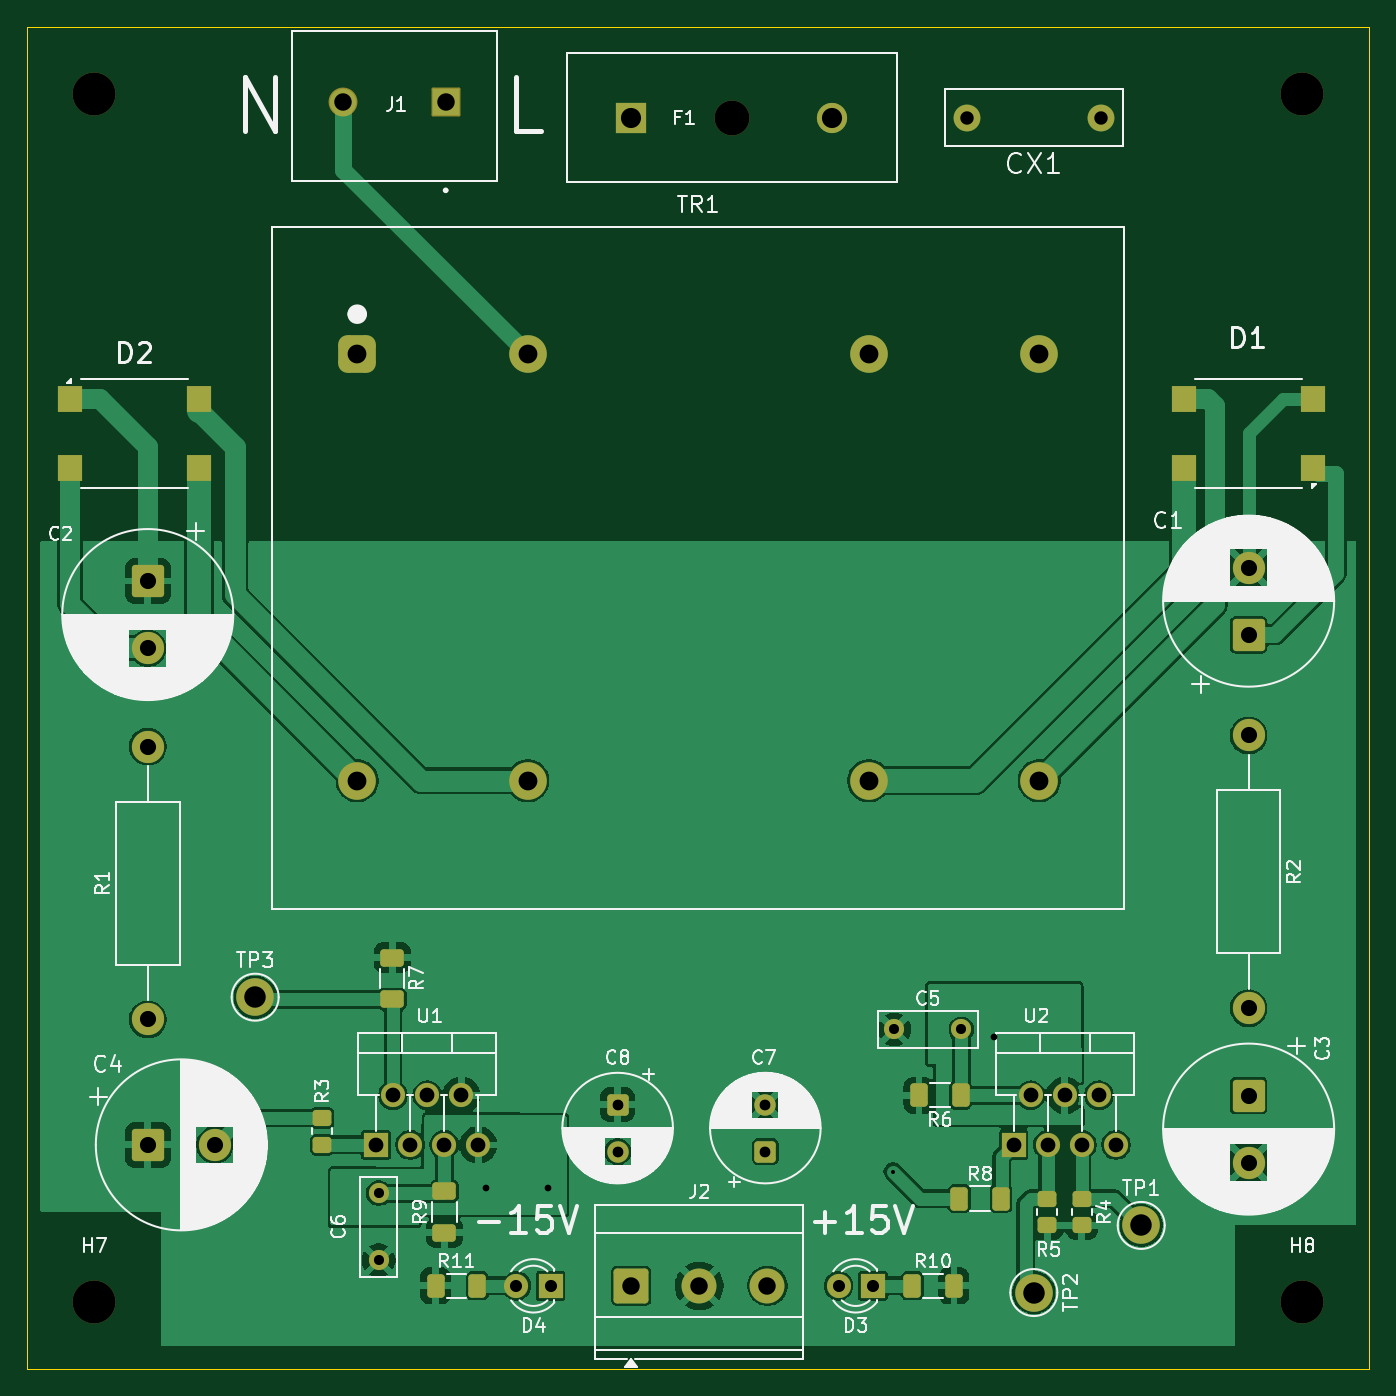
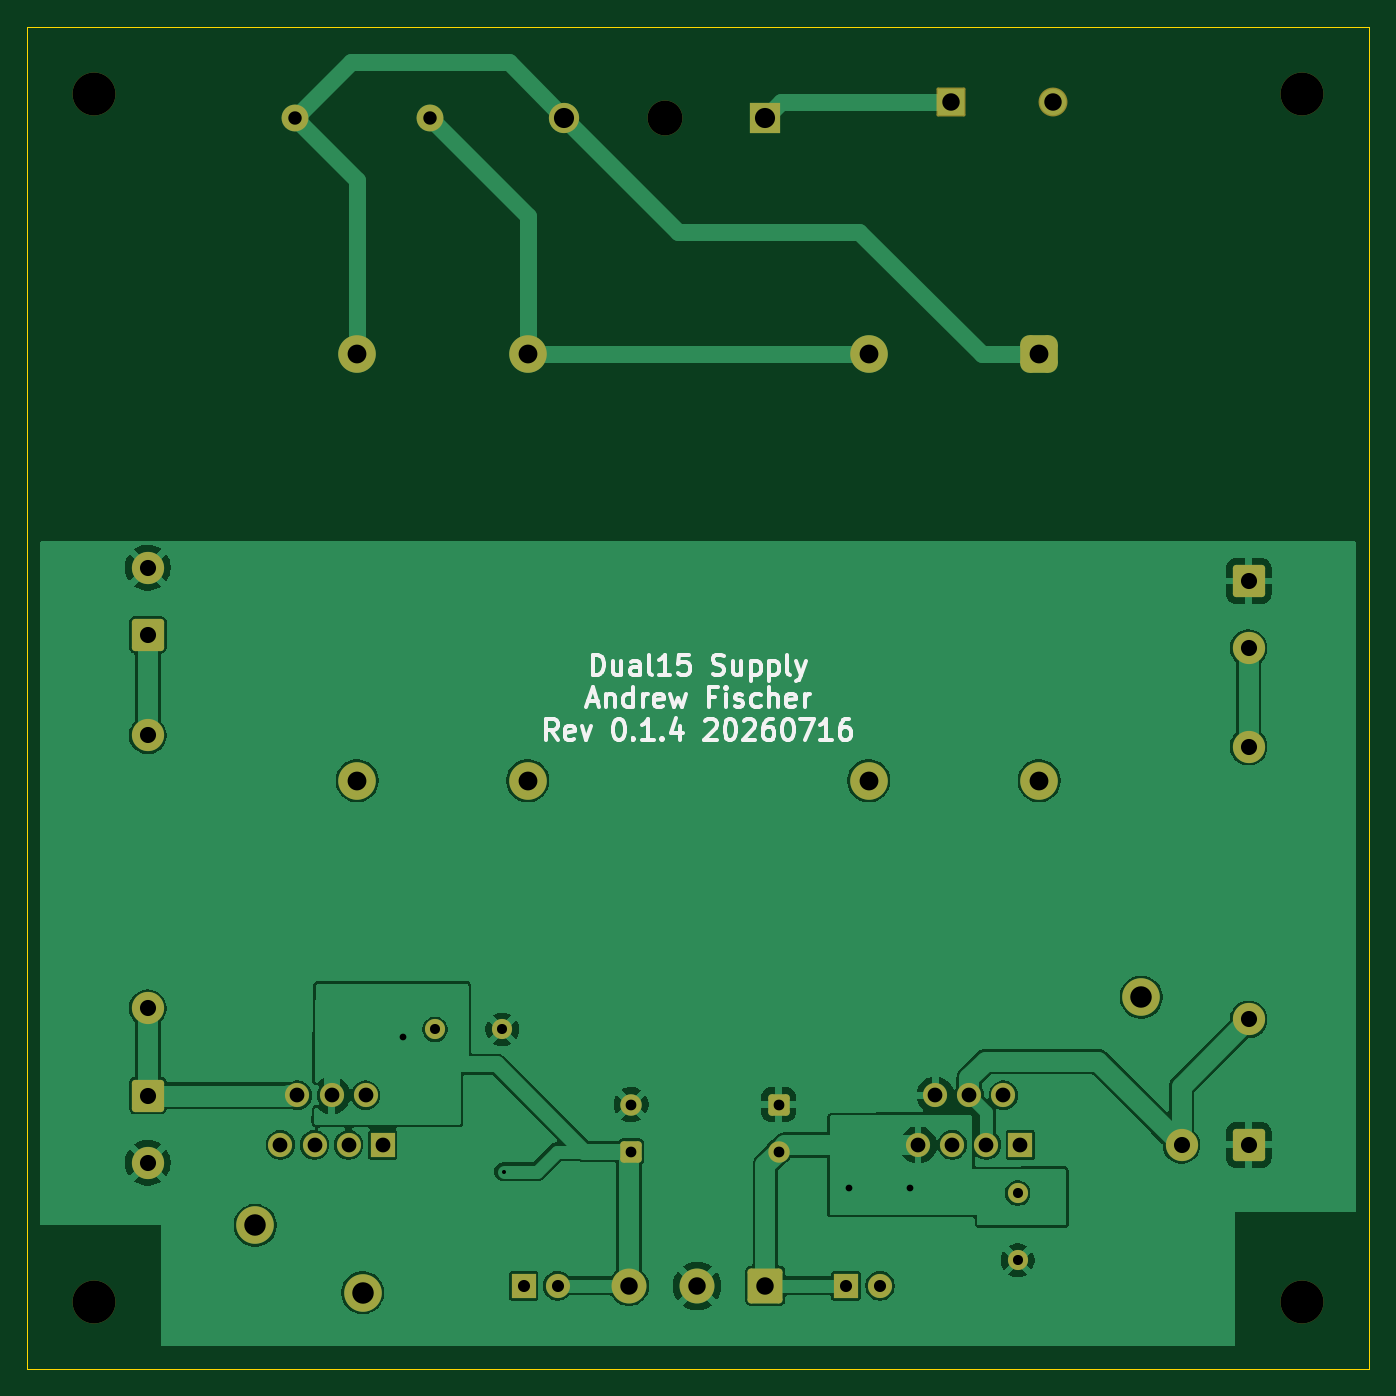
Circuit board: 11 layer files. Board 100.0 x 100.0 mm.
- bottom_copper: Dual15PowerSupply-B_Cu.gbl (126906 bytes)
- bottom_mask: Dual15PowerSupply-B_Mask.gbs (4394 bytes)
- paste: Dual15PowerSupply-B_Paste.gbp (463 bytes)
- bottom_silk: Dual15PowerSupply-B_Silkscreen.gbo (19888 bytes)
- outline: Dual15PowerSupply-Edge_Cuts.gm1 (620 bytes)
- top_copper: Dual15PowerSupply-F_Cu.gtl (164771 bytes)
- top_mask: Dual15PowerSupply-F_Mask.gts (5859 bytes)
- paste: Dual15PowerSupply-F_Paste.gtp (2473 bytes)
- top_silk: Dual15PowerSupply-F_Silkscreen.gto (116241 bytes)
- drill: Dual15PowerSupply-NPTH.drl (467 bytes)
- drill: Dual15PowerSupply-PTH.drl (1863 bytes)

=== bottom_copper: Dual15PowerSupply-B_Cu.gbl (126906 bytes, source omitted) ===
=== bottom_mask: Dual15PowerSupply-B_Mask.gbs ===
%TF.GenerationSoftware,KiCad,Pcbnew,10.0.3*%
%TF.CreationDate,2026-09-02T13:03:21+01:00*%
%TF.ProjectId,Dual15PowerSupply,4475616c-3135-4506-9f77-657253757070,0.1.4*%
%TF.SameCoordinates,Original*%
%TF.FileFunction,Soldermask,Bot*%
%TF.FilePolarity,Negative*%
%FSLAX46Y46*%
G04 Gerber Fmt 4.6, Leading zero omitted, Abs format (unit mm)*
G04 Created by KiCad (PCBNEW 10.0.3) date 2026-09-02 13:03:21*
%MOMM*%
%LPD*%
G01*
G04 APERTURE LIST*
G04 Aperture macros list*
%AMRoundRect*
0 Rectangle with rounded corners*
0 $1 Rounding radius*
0 $2 $3 $4 $5 $6 $7 $8 $9 X,Y pos of 4 corners*
0 Add a 4 corners polygon primitive as box body*
4,1,4,$2,$3,$4,$5,$6,$7,$8,$9,$2,$3,0*
0 Add four circle primitives for the rounded corners*
1,1,$1+$1,$2,$3*
1,1,$1+$1,$4,$5*
1,1,$1+$1,$6,$7*
1,1,$1+$1,$8,$9*
0 Add four rect primitives between the rounded corners*
20,1,$1+$1,$2,$3,$4,$5,0*
20,1,$1+$1,$4,$5,$6,$7,0*
20,1,$1+$1,$6,$7,$8,$9,0*
20,1,$1+$1,$8,$9,$2,$3,0*%
G04 Aperture macros list end*
%ADD10C,2.800000*%
%ADD11C,2.400000*%
%ADD12RoundRect,0.250001X-0.949999X-0.949999X0.949999X-0.949999X0.949999X0.949999X-0.949999X0.949999X0*%
%ADD13RoundRect,0.102000X0.975000X0.975000X-0.975000X0.975000X-0.975000X-0.975000X0.975000X-0.975000X0*%
%ADD14C,2.154000*%
%ADD15RoundRect,0.250000X-1.050000X-1.050000X1.050000X-1.050000X1.050000X1.050000X-1.050000X1.050000X0*%
%ADD16C,2.600000*%
%ADD17R,1.800000X1.800000*%
%ADD18O,1.800000X1.800000*%
%ADD19C,3.200000*%
%ADD20RoundRect,0.250000X-0.550000X0.550000X-0.550000X-0.550000X0.550000X-0.550000X0.550000X0.550000X0*%
%ADD21C,1.600000*%
%ADD22C,1.800000*%
%ADD23RoundRect,0.250001X-0.949999X0.949999X-0.949999X-0.949999X0.949999X-0.949999X0.949999X0.949999X0*%
%ADD24RoundRect,0.250000X0.550000X-0.550000X0.550000X0.550000X-0.550000X0.550000X-0.550000X-0.550000X0*%
%ADD25C,1.500000*%
%ADD26C,2.000000*%
%ADD27R,2.250000X2.250000*%
%ADD28C,2.250000*%
%ADD29RoundRect,0.250001X0.949999X-0.949999X0.949999X0.949999X-0.949999X0.949999X-0.949999X-0.949999X0*%
%ADD30RoundRect,0.700000X-0.700000X-0.700000X0.700000X-0.700000X0.700000X0.700000X-0.700000X0.700000X0*%
G04 APERTURE END LIST*
D10*
%TO.C,TP1*%
X183000000Y-121000000D03*
%TD*%
D11*
%TO.C,R2*%
X191000000Y-84500000D03*
X191000000Y-104820000D03*
%TD*%
D12*
%TO.C,C4*%
X109000000Y-115000000D03*
D11*
X114000000Y-115000000D03*
%TD*%
D10*
%TO.C,TP2*%
X175000000Y-126000000D03*
%TD*%
D13*
%TO.C,J1*%
X131190000Y-37300000D03*
D14*
X123570000Y-37300000D03*
%TD*%
D11*
%TO.C,R1*%
X109000000Y-105660000D03*
X109000000Y-85340000D03*
%TD*%
D15*
%TO.C,J2*%
X145000000Y-125500000D03*
D16*
X150080000Y-125500000D03*
X155160000Y-125500000D03*
%TD*%
D17*
%TO.C,U2*%
X173500000Y-115000000D03*
D18*
X174770000Y-111300000D03*
X176040000Y-115000000D03*
X177310000Y-111300000D03*
X178580000Y-115000000D03*
X179850000Y-111300000D03*
X181120000Y-115000000D03*
%TD*%
D19*
%TO.C,H7*%
X105000000Y-126715620D03*
%TD*%
D10*
%TO.C,TP3*%
X117000000Y-104000000D03*
%TD*%
D20*
%TO.C,C8*%
X144000000Y-112000000D03*
D21*
X144000000Y-115500000D03*
%TD*%
D19*
%TO.C,H8*%
X195000000Y-126715620D03*
%TD*%
D17*
%TO.C,U1*%
X126000000Y-115000000D03*
D18*
X127270000Y-111300000D03*
X128540000Y-115000000D03*
X129810000Y-111300000D03*
X131080000Y-115000000D03*
X132350000Y-111300000D03*
X133620000Y-115000000D03*
%TD*%
D17*
%TO.C,D3*%
X163000000Y-125500000D03*
D22*
X160460000Y-125500000D03*
%TD*%
D19*
%TO.C,H4*%
X195000000Y-36715620D03*
%TD*%
D23*
%TO.C,C3*%
X191000000Y-111326041D03*
D11*
X191000000Y-116326041D03*
%TD*%
D23*
%TO.C,C2*%
X109000000Y-73000000D03*
D11*
X109000000Y-78000000D03*
%TD*%
D24*
%TO.C,C7*%
X155000000Y-115500000D03*
D21*
X155000000Y-112000000D03*
%TD*%
D25*
%TO.C,C5*%
X169600000Y-106400000D03*
X164600000Y-106400000D03*
%TD*%
D19*
%TO.C,H2*%
X105000000Y-36715620D03*
%TD*%
D26*
%TO.C,CX1*%
X180000000Y-38500000D03*
X170000000Y-38500000D03*
%TD*%
D25*
%TO.C,C6*%
X126200000Y-123600000D03*
X126200000Y-118600000D03*
%TD*%
D16*
%TO.C,F1*%
X152500000Y-38500000D03*
D27*
X145000000Y-38500000D03*
D28*
X160000000Y-38500000D03*
%TD*%
D29*
%TO.C,C1*%
X191000000Y-77000000D03*
D11*
X191000000Y-72000000D03*
%TD*%
D17*
%TO.C,D4*%
X139000000Y-125500000D03*
D22*
X136460000Y-125500000D03*
%TD*%
D30*
%TO.C,TR1*%
X124600000Y-56125000D03*
D10*
X137300000Y-56125000D03*
X175400000Y-56125000D03*
X162700000Y-56125000D03*
X124600000Y-87875000D03*
X137300000Y-87875000D03*
X175400000Y-87875000D03*
X162700000Y-87875000D03*
%TD*%
M02*

=== paste: Dual15PowerSupply-B_Paste.gbp ===
%TF.GenerationSoftware,KiCad,Pcbnew,10.0.3*%
%TF.CreationDate,2026-09-02T13:03:21+01:00*%
%TF.ProjectId,Dual15PowerSupply,4475616c-3135-4506-9f77-657253757070,0.1.4*%
%TF.SameCoordinates,Original*%
%TF.FileFunction,Paste,Bot*%
%TF.FilePolarity,Positive*%
%FSLAX46Y46*%
G04 Gerber Fmt 4.6, Leading zero omitted, Abs format (unit mm)*
G04 Created by KiCad (PCBNEW 10.0.3) date 2026-09-02 13:03:21*
%MOMM*%
%LPD*%
G01*
G04 APERTURE LIST*
G04 APERTURE END LIST*
M02*

=== bottom_silk: Dual15PowerSupply-B_Silkscreen.gbo (19888 bytes, source omitted) ===
=== outline: Dual15PowerSupply-Edge_Cuts.gm1 ===
%TF.GenerationSoftware,KiCad,Pcbnew,10.0.3*%
%TF.CreationDate,2026-09-02T13:03:21+01:00*%
%TF.ProjectId,Dual15PowerSupply,4475616c-3135-4506-9f77-657253757070,0.1.4*%
%TF.SameCoordinates,Original*%
%TF.FileFunction,Profile,NP*%
%FSLAX46Y46*%
G04 Gerber Fmt 4.6, Leading zero omitted, Abs format (unit mm)*
G04 Created by KiCad (PCBNEW 10.0.3) date 2026-09-02 13:03:21*
%MOMM*%
%LPD*%
G01*
G04 APERTURE LIST*
%TA.AperFunction,Profile*%
%ADD10C,0.100000*%
%TD*%
G04 APERTURE END LIST*
D10*
X100000000Y-31715620D02*
X200000000Y-31715620D01*
X200000000Y-131715620D01*
X100000000Y-131715620D01*
X100000000Y-31715620D01*
M02*

=== top_copper: Dual15PowerSupply-F_Cu.gtl (164771 bytes, source omitted) ===
=== top_mask: Dual15PowerSupply-F_Mask.gts ===
%TF.GenerationSoftware,KiCad,Pcbnew,10.0.3*%
%TF.CreationDate,2026-09-02T13:03:21+01:00*%
%TF.ProjectId,Dual15PowerSupply,4475616c-3135-4506-9f77-657253757070,0.1.4*%
%TF.SameCoordinates,Original*%
%TF.FileFunction,Soldermask,Top*%
%TF.FilePolarity,Negative*%
%FSLAX46Y46*%
G04 Gerber Fmt 4.6, Leading zero omitted, Abs format (unit mm)*
G04 Created by KiCad (PCBNEW 10.0.3) date 2026-09-02 13:03:21*
%MOMM*%
%LPD*%
G01*
G04 APERTURE LIST*
G04 Aperture macros list*
%AMRoundRect*
0 Rectangle with rounded corners*
0 $1 Rounding radius*
0 $2 $3 $4 $5 $6 $7 $8 $9 X,Y pos of 4 corners*
0 Add a 4 corners polygon primitive as box body*
4,1,4,$2,$3,$4,$5,$6,$7,$8,$9,$2,$3,0*
0 Add four circle primitives for the rounded corners*
1,1,$1+$1,$2,$3*
1,1,$1+$1,$4,$5*
1,1,$1+$1,$6,$7*
1,1,$1+$1,$8,$9*
0 Add four rect primitives between the rounded corners*
20,1,$1+$1,$2,$3,$4,$5,0*
20,1,$1+$1,$4,$5,$6,$7,0*
20,1,$1+$1,$6,$7,$8,$9,0*
20,1,$1+$1,$8,$9,$2,$3,0*%
G04 Aperture macros list end*
%ADD10C,2.800000*%
%ADD11C,2.400000*%
%ADD12RoundRect,0.250001X-0.949999X-0.949999X0.949999X-0.949999X0.949999X0.949999X-0.949999X0.949999X0*%
%ADD13RoundRect,0.250000X-0.450000X0.350000X-0.450000X-0.350000X0.450000X-0.350000X0.450000X0.350000X0*%
%ADD14R,1.800000X2.000000*%
%ADD15RoundRect,0.102000X0.975000X0.975000X-0.975000X0.975000X-0.975000X-0.975000X0.975000X-0.975000X0*%
%ADD16C,2.154000*%
%ADD17RoundRect,0.250000X-0.400000X-0.625000X0.400000X-0.625000X0.400000X0.625000X-0.400000X0.625000X0*%
%ADD18RoundRect,0.250000X-1.050000X-1.050000X1.050000X-1.050000X1.050000X1.050000X-1.050000X1.050000X0*%
%ADD19C,2.600000*%
%ADD20R,1.800000X1.800000*%
%ADD21O,1.800000X1.800000*%
%ADD22C,3.200000*%
%ADD23RoundRect,0.250000X0.625000X-0.400000X0.625000X0.400000X-0.625000X0.400000X-0.625000X-0.400000X0*%
%ADD24RoundRect,0.250000X-0.550000X0.550000X-0.550000X-0.550000X0.550000X-0.550000X0.550000X0.550000X0*%
%ADD25C,1.600000*%
%ADD26C,1.800000*%
%ADD27RoundRect,0.250001X-0.949999X0.949999X-0.949999X-0.949999X0.949999X-0.949999X0.949999X0.949999X0*%
%ADD28RoundRect,0.250000X0.550000X-0.550000X0.550000X0.550000X-0.550000X0.550000X-0.550000X-0.550000X0*%
%ADD29C,1.500000*%
%ADD30C,2.000000*%
%ADD31R,2.250000X2.250000*%
%ADD32C,2.250000*%
%ADD33RoundRect,0.250001X0.949999X-0.949999X0.949999X0.949999X-0.949999X0.949999X-0.949999X-0.949999X0*%
%ADD34RoundRect,0.250000X-0.625000X0.400000X-0.625000X-0.400000X0.625000X-0.400000X0.625000X0.400000X0*%
%ADD35RoundRect,0.250000X0.400000X0.625000X-0.400000X0.625000X-0.400000X-0.625000X0.400000X-0.625000X0*%
%ADD36RoundRect,0.700000X-0.700000X-0.700000X0.700000X-0.700000X0.700000X0.700000X-0.700000X0.700000X0*%
G04 APERTURE END LIST*
D10*
%TO.C,TP1*%
X183000000Y-121000000D03*
%TD*%
D11*
%TO.C,R2*%
X191000000Y-84500000D03*
X191000000Y-104820000D03*
%TD*%
D12*
%TO.C,C4*%
X109000000Y-115000000D03*
D11*
X114000000Y-115000000D03*
%TD*%
D10*
%TO.C,TP2*%
X175000000Y-126000000D03*
%TD*%
D13*
%TO.C,R3*%
X122000000Y-113000000D03*
X122000000Y-115000000D03*
%TD*%
D14*
%TO.C,D1*%
X195800000Y-64550000D03*
X195800000Y-59450000D03*
X186200000Y-59450000D03*
X186200000Y-64550000D03*
%TD*%
D15*
%TO.C,J1*%
X131190000Y-37300000D03*
D16*
X123570000Y-37300000D03*
%TD*%
D13*
%TO.C,R5*%
X176000000Y-119000000D03*
X176000000Y-121000000D03*
%TD*%
D11*
%TO.C,R1*%
X109000000Y-105660000D03*
X109000000Y-85340000D03*
%TD*%
D17*
%TO.C,R10*%
X165950000Y-125500000D03*
X169050000Y-125500000D03*
%TD*%
D18*
%TO.C,J2*%
X145000000Y-125500000D03*
D19*
X150080000Y-125500000D03*
X155160000Y-125500000D03*
%TD*%
D20*
%TO.C,U2*%
X173500000Y-115000000D03*
D21*
X174770000Y-111300000D03*
X176040000Y-115000000D03*
X177310000Y-111300000D03*
X178580000Y-115000000D03*
X179850000Y-111300000D03*
X181120000Y-115000000D03*
%TD*%
D14*
%TO.C,D2*%
X103200000Y-59450000D03*
X103200000Y-64550000D03*
X112800000Y-64550000D03*
X112800000Y-59450000D03*
%TD*%
D22*
%TO.C,H7*%
X105000000Y-126715620D03*
%TD*%
D17*
%TO.C,R8*%
X169450000Y-119000000D03*
X172550000Y-119000000D03*
%TD*%
D23*
%TO.C,R9*%
X131100000Y-121550000D03*
X131100000Y-118450000D03*
%TD*%
D10*
%TO.C,TP3*%
X117000000Y-104000000D03*
%TD*%
D17*
%TO.C,R11*%
X130450000Y-125500000D03*
X133550000Y-125500000D03*
%TD*%
D24*
%TO.C,C8*%
X144000000Y-112000000D03*
D25*
X144000000Y-115500000D03*
%TD*%
D22*
%TO.C,H8*%
X195000000Y-126715620D03*
%TD*%
D20*
%TO.C,U1*%
X126000000Y-115000000D03*
D21*
X127270000Y-111300000D03*
X128540000Y-115000000D03*
X129810000Y-111300000D03*
X131080000Y-115000000D03*
X132350000Y-111300000D03*
X133620000Y-115000000D03*
%TD*%
D20*
%TO.C,D3*%
X163000000Y-125500000D03*
D26*
X160460000Y-125500000D03*
%TD*%
D13*
%TO.C,R4*%
X178580000Y-119000000D03*
X178580000Y-121000000D03*
%TD*%
D22*
%TO.C,H4*%
X195000000Y-36715620D03*
%TD*%
D27*
%TO.C,C3*%
X191000000Y-111326041D03*
D11*
X191000000Y-116326041D03*
%TD*%
D27*
%TO.C,C2*%
X109000000Y-73000000D03*
D11*
X109000000Y-78000000D03*
%TD*%
D28*
%TO.C,C7*%
X155000000Y-115500000D03*
D25*
X155000000Y-112000000D03*
%TD*%
D29*
%TO.C,C5*%
X169600000Y-106400000D03*
X164600000Y-106400000D03*
%TD*%
D22*
%TO.C,H2*%
X105000000Y-36715620D03*
%TD*%
D30*
%TO.C,CX1*%
X180000000Y-38500000D03*
X170000000Y-38500000D03*
%TD*%
D29*
%TO.C,C6*%
X126200000Y-123600000D03*
X126200000Y-118600000D03*
%TD*%
D19*
%TO.C,F1*%
X152500000Y-38500000D03*
D31*
X145000000Y-38500000D03*
D32*
X160000000Y-38500000D03*
%TD*%
D33*
%TO.C,C1*%
X191000000Y-77000000D03*
D11*
X191000000Y-72000000D03*
%TD*%
D34*
%TO.C,R7*%
X127200000Y-101050000D03*
X127200000Y-104150000D03*
%TD*%
D35*
%TO.C,R6*%
X169550000Y-111300000D03*
X166450000Y-111300000D03*
%TD*%
D20*
%TO.C,D4*%
X139000000Y-125500000D03*
D26*
X136460000Y-125500000D03*
%TD*%
D36*
%TO.C,TR1*%
X124600000Y-56125000D03*
D10*
X137300000Y-56125000D03*
X175400000Y-56125000D03*
X162700000Y-56125000D03*
X124600000Y-87875000D03*
X137300000Y-87875000D03*
X175400000Y-87875000D03*
X162700000Y-87875000D03*
%TD*%
M02*

=== paste: Dual15PowerSupply-F_Paste.gtp (2473 bytes, source withheld) ===
=== top_silk: Dual15PowerSupply-F_Silkscreen.gto (116241 bytes, source omitted) ===
=== drill: Dual15PowerSupply-NPTH.drl ===
M48
; DRILL file KiCad 10.0.3 date 2026-09-02T13:03:45
; FORMAT={-:-/ absolute / metric / decimal}
; #@! TF.CreationDate,2026-09-02T13:03:45+01:00
; #@! TF.GenerationSoftware,Kicad,Pcbnew,10.0.3
; #@! TF.FileFunction,NonPlated,1,2,NPTH
FMAT,2
METRIC
; #@! TA.AperFunction,NonPlated,NPTH,ComponentDrill
T1C2.600
; #@! TA.AperFunction,NonPlated,NPTH,ComponentDrill
T2C3.200
%
G90
G05
T1
X152.5Y-38.5
T2
X105.0Y-36.716
X105.0Y-126.716
X195.0Y-36.716
X195.0Y-126.716
M30

=== drill: Dual15PowerSupply-PTH.drl ===
M48
; DRILL file KiCad 10.0.3 date 2026-09-02T13:03:45
; FORMAT={-:-/ absolute / metric / decimal}
; #@! TF.CreationDate,2026-09-02T13:03:45+01:00
; #@! TF.GenerationSoftware,Kicad,Pcbnew,10.0.3
; #@! TF.FileFunction,Plated,1,2,PTH
FMAT,2
METRIC
; #@! TA.AperFunction,Plated,PTH,ViaDrill
T1C0.300
; #@! TA.AperFunction,Plated,PTH,ViaDrill
T2C0.500
; #@! TA.AperFunction,Plated,PTH,ComponentDrill
T3C0.750
; #@! TA.AperFunction,Plated,PTH,ComponentDrill
T4C0.800
; #@! TA.AperFunction,Plated,PTH,ComponentDrill
T5C0.900
; #@! TA.AperFunction,Plated,PTH,ComponentDrill
T6C1.000
; #@! TA.AperFunction,Plated,PTH,ComponentDrill
T7C1.100
; #@! TA.AperFunction,Plated,PTH,ComponentDrill
T8C1.200
; #@! TA.AperFunction,Plated,PTH,ComponentDrill
T9C1.300
; #@! TA.AperFunction,Plated,PTH,ComponentDrill
T10C1.400
; #@! TA.AperFunction,Plated,PTH,ComponentDrill
T11C1.500
; #@! TA.AperFunction,Plated,PTH,ComponentDrill
T12C1.600
%
G90
G05
T1
X164.5Y-117.0
T2
X134.2Y-118.2
X138.8Y-118.2
X172.0Y-107.0
T3
X126.2Y-118.6
X126.2Y-123.6
X164.6Y-106.4
X169.6Y-106.4
T4
X144.0Y-112.0
X144.0Y-115.5
X155.0Y-112.0
X155.0Y-115.5
T5
X136.46Y-125.5
X139.0Y-125.5
X160.46Y-125.5
X163.0Y-125.5
T6
X170.0Y-38.5
X180.0Y-38.5
T7
X126.0Y-115.0
X127.27Y-111.3
X128.54Y-115.0
X129.81Y-111.3
X131.08Y-115.0
X132.35Y-111.3
X133.62Y-115.0
X173.5Y-115.0
X174.77Y-111.3
X176.04Y-115.0
X177.31Y-111.3
X178.58Y-115.0
X179.85Y-111.3
X181.12Y-115.0
T8
X109.0Y-73.0
X109.0Y-78.0
X109.0Y-85.34
X109.0Y-105.66
X109.0Y-115.0
X114.0Y-115.0
X191.0Y-72.0
X191.0Y-77.0
X191.0Y-84.5
X191.0Y-104.82
X191.0Y-111.326
X191.0Y-116.326
T9
X123.57Y-37.3
X131.19Y-37.3
X145.0Y-125.5
X150.08Y-125.5
X155.16Y-125.5
T10
X124.6Y-56.125
X124.6Y-87.875
X137.3Y-56.125
X137.3Y-87.875
X162.7Y-56.125
X162.7Y-87.875
X175.4Y-56.125
X175.4Y-87.875
T11
X145.0Y-38.5
X160.0Y-38.5
T12
X117.0Y-104.0
X175.0Y-126.0
X183.0Y-121.0
M30
